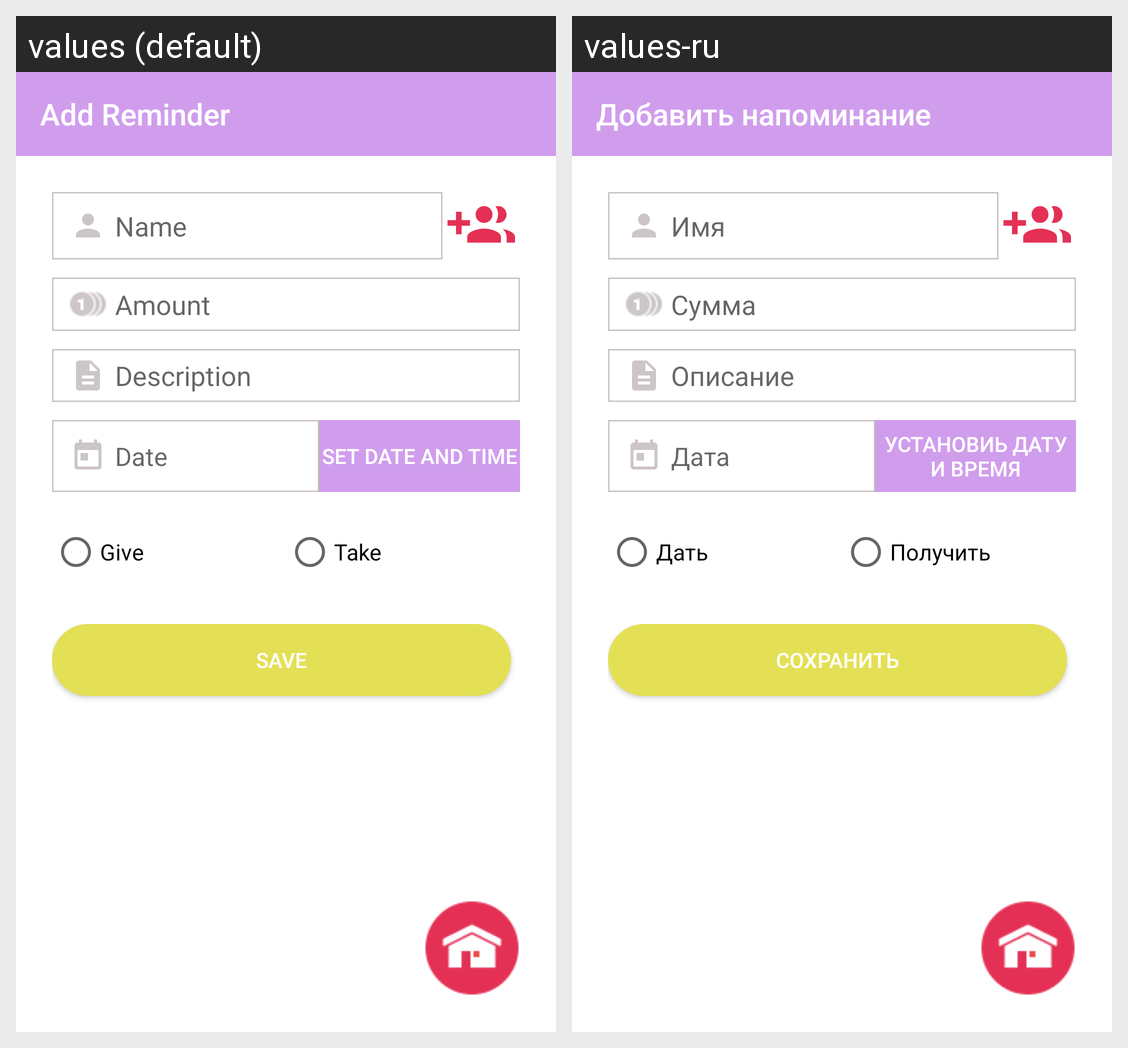

The same Android screen rendered under two of its app's locales, left to right. List the strings drawn on it with the default value and each locale's translation.
Android screen res/layout/act_set_remainder.xml rendered under 2 locales, left to right: values (default), values-ru. Device: Nexus 5 (rendered at 1080×1920; each locale shown at half size, 540×960, under a caption strip naming it); theme AppTheme.
Strings drawn on this screen, with the default value and each locale's value (text and hints the layout hard-codes, and strings that could not be matched under every locale, appear in the picture but are not listed):

add_reminder
  values: Add Reminder
  values-ru: Добавить напоминание

name
  values: Name
  values-ru: Имя

amount
  values: Amount
  values-ru: Сумма

description
  values: Description
  values-ru: Описание

date
  values: Date
  values-ru: Дата

set_date_and_time
  values: Set Date And Time
  values-ru: Установиь дату и время

give
  values: Give
  values-ru: Дать

take_with_space
  values: Take
  values-ru: Получить

save
  values: Save
  values-ru: Сохранить
